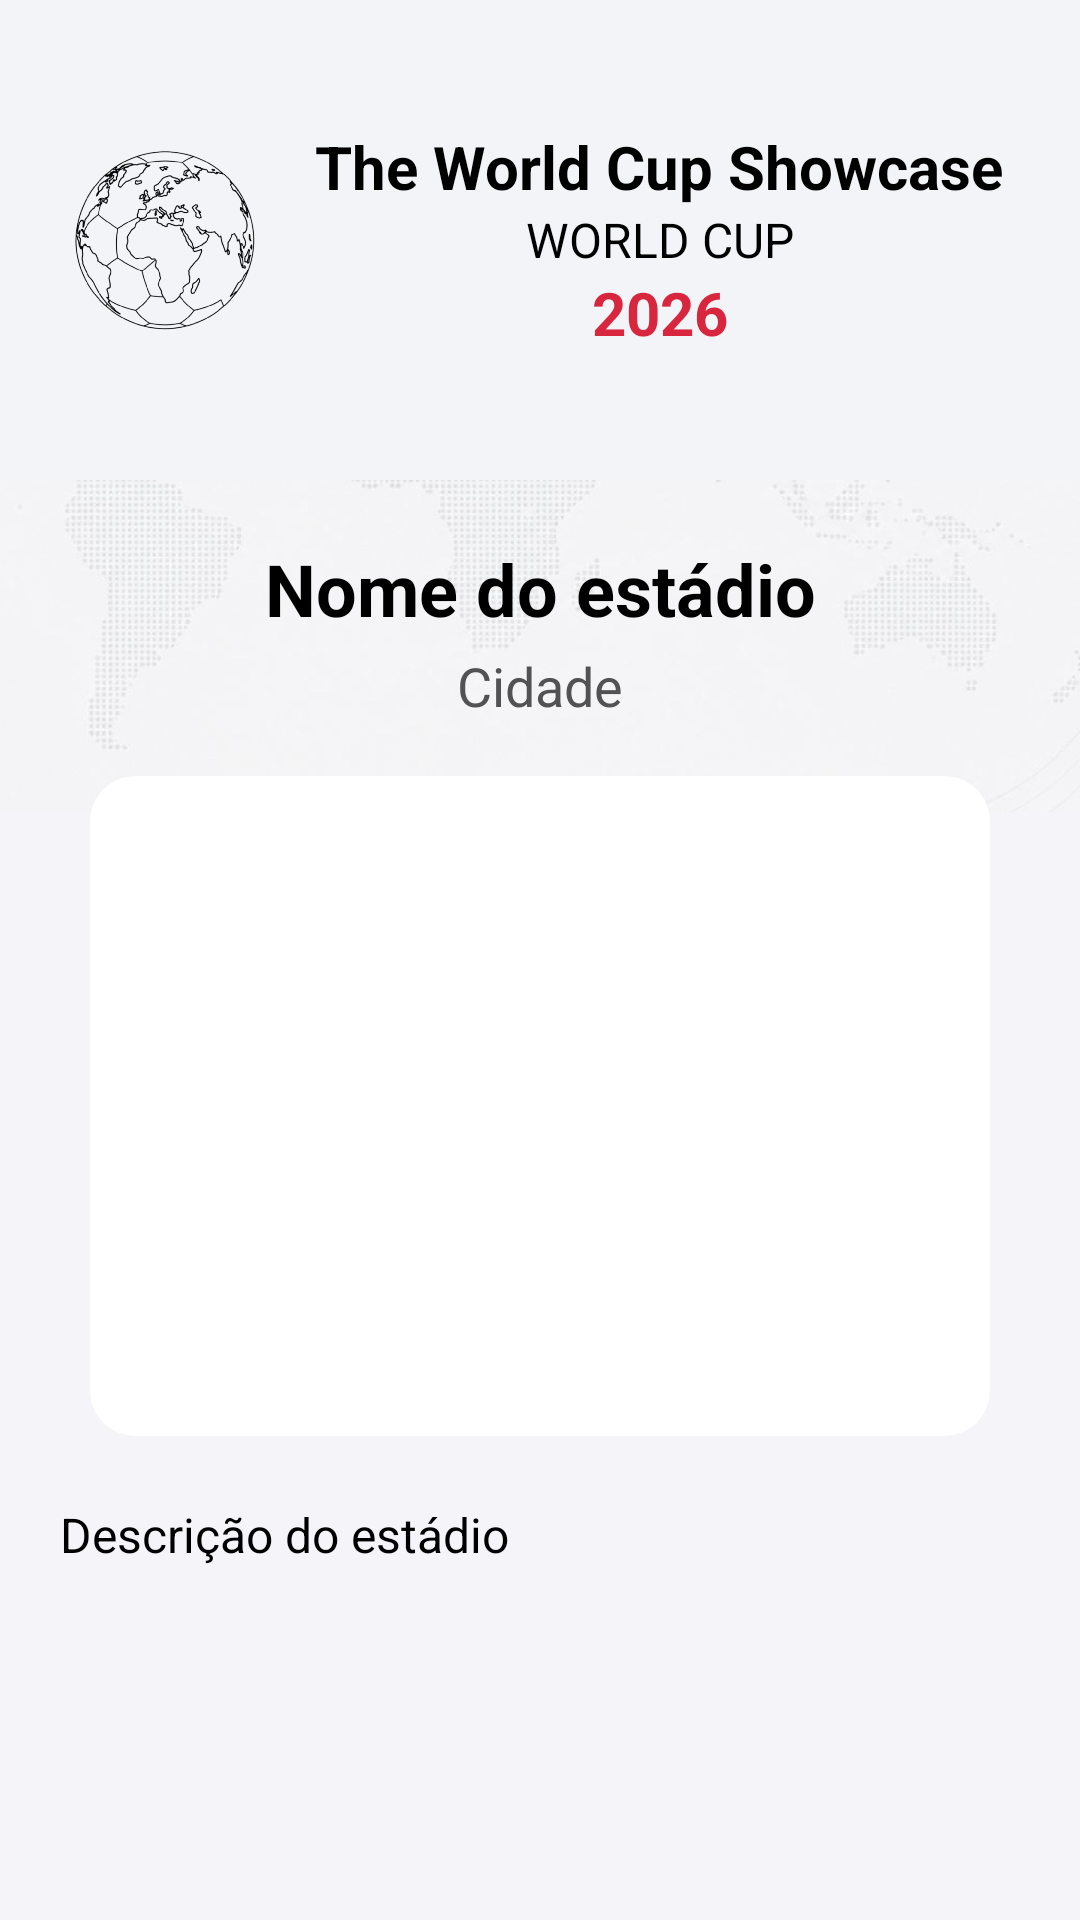

Reconstruct the res/layout file that produces this screen, plus the resources it refers to.
<!-- AndroidManifest.xml: application theme Theme.App_Copa_do_Mundo -->
<!-- res/layout/activity_detalhe_selecao.xml -->
<?xml version="1.0" encoding="utf-8"?>
<LinearLayout xmlns:android="http://schemas.android.com/apk/res/android"
    xmlns:app="http://schemas.android.com/apk/res-auto"
    android:id="@+id/main"
    android:layout_width="match_parent"
    android:layout_height="match_parent"
    android:orientation="vertical"
    android:background="@color/cor_fundo_main">

    <LinearLayout
        android:layout_width="match_parent"
        android:layout_height="160dp"
        android:background="@color/cor_banner_superior"
        android:orientation="horizontal"
        android:gravity="center">

        <ImageView
            android:id="@+id/img_logo_id"
            android:layout_width="80dp"
            android:layout_height="80dp"
            android:src="@drawable/img_logo"
            app:tint="@color/logo" />

        <LinearLayout
            android:id="@+id/display_nome"
            android:layout_width="250dp"
            android:layout_height="wrap_content"
            android:gravity="center"
            android:orientation="vertical">

            <TextView
                android:id="@+id/txt_nome_do_app"
                android:layout_width="wrap_content"
                android:layout_height="wrap_content"
                android:text="@string/nome_do_app"
                android:textSize="20sp"
                android:textStyle="bold"
                android:gravity="center"
                android:textColor="@color/cor_textos_padrao"/>

            <TextView
                android:id="@+id/descricao_nome"
                android:layout_width="wrap_content"
                android:layout_height="wrap_content"
                android:text="@string/descricao_nome"
                android:textSize="16sp"
                android:gravity="center"
                android:textColor="@color/cor_textos_padrao"/>

            <TextView
                android:layout_width="wrap_content"
                android:layout_height="wrap_content"
                android:text="@string/ano_copa"
                android:textSize="20sp"
                android:textStyle="bold"
                android:textColor="@color/vermelho_destaque">
            </TextView>

        </LinearLayout>

    </LinearLayout>

    <FrameLayout
        android:layout_width="match_parent"
        android:layout_height="0dp"
        android:layout_weight="1">

        <ImageView
            android:layout_width="match_parent"
            android:layout_height="match_parent"
            android:layout_marginTop="-500dp"
            android:src="@drawable/fundo_mapa_mundi"
            android:scaleType="fitCenter" />

        <LinearLayout
            android:layout_width="match_parent"
            android:layout_height="match_parent"
            android:orientation="vertical"
            android:padding="20dp">

            <TextView
                android:id="@+id/txt_nome_selecao_detalhe"
                android:layout_width="match_parent"
                android:layout_height="wrap_content"
                android:gravity="center"
                android:text="Nome do estádio"
                android:textSize="24sp"
                android:textStyle="bold"
                android:textColor="@color/cor_textos_padrao"/>

            <TextView
                android:id="@+id/txt_continente_selecao_detalhe"
                android:layout_width="match_parent"
                android:layout_height="wrap_content"
                android:layout_marginTop="4dp"
                android:layout_marginBottom="3dp"
                android:gravity="center"
                android:text="Cidade"
                android:textSize="18sp"
                android:textColor="@color/cor_subtitulos"/>

            <ScrollView
                android:layout_width="match_parent"
                android:layout_height="0dp"
                android:layout_weight="1"
                android:fillViewport="true"
                android:scrollbars="vertical">


                <LinearLayout
                    android:layout_width="match_parent"
                    android:layout_height="match_parent"
                    android:orientation="vertical">


                    <LinearLayout
                        android:layout_width="match_parent"
                        android:layout_height="wrap_content"
                        android:gravity="center"
                        android:layout_marginTop="15dp">

                        
                        <ImageView
                            android:id="@+id/img_selecao_detalhe"
                            android:layout_width="match_parent"
                            android:layout_height="220dp"
                            android:layout_marginStart="10dp"
                            android:layout_marginEnd="10dp"
                            android:scaleType="centerCrop"
                            android:background="@drawable/forma_arredondada"
                            android:clipToOutline="true" />

                    </LinearLayout>

                    <TextView
                        android:id="@+id/txt_descricao_selecao"
                        android:layout_width="match_parent"
                        android:layout_height="wrap_content"
                        android:layout_marginTop="22dp"
                        android:text="Descrição do estádio"
                        android:textSize="16sp"
                        android:lineSpacingExtra="4dp"
                        android:textColor="@color/cor_textos_padrao"/>


                </LinearLayout>

            </ScrollView>


        </LinearLayout>

    </FrameLayout>

</LinearLayout>
<!-- resources referenced by this layout -->
<resources>
  <color name="cor_banner_superior">#E0F2F4F7</color>
  <color name="cor_fundo_main">#C4F2F4F7</color>
  <color name="cor_subtitulos">#525254</color>
  <color name="cor_textos_padrao">#000000</color>
  <color name="logo">#000000</color>
  <color name="vermelho_destaque">#D7263D</color>
  <!-- drawable forma_arredondada (drawable) -->
  <?xml version="1.0" encoding="utf-8"?>
  <shape xmlns:android="http://schemas.android.com/apk/res/android"
      android:shape="rectangle">
  
      <solid android:color="@android:color/white" />
      <corners android:radius="15dp"> </corners>
  
  </shape>
  <!-- drawable fundo_mapa_mundi: jpeg bitmap (drawable, 96194 bytes) -->
  <!-- drawable img_logo: png bitmap (drawable, 133852 bytes) -->
  <string name="ano_copa">2026</string>
  <string name="descricao_nome">WORLD CUP</string>
  <string name="nome_do_app">The World Cup Showcase</string>
  <style name="Theme.App_Copa_do_Mundo" parent="Base.Theme.App_Copa_do_Mundo" />
  <style name="Base.Theme.App_Copa_do_Mundo" parent="Theme.Material3.DayNight.NoActionBar">
  
          <item name="android:statusBarColor">@color/cor_fundo_main</item>
          <item name="android:windowLightStatusBar">true</item>
      </style>
</resources>
